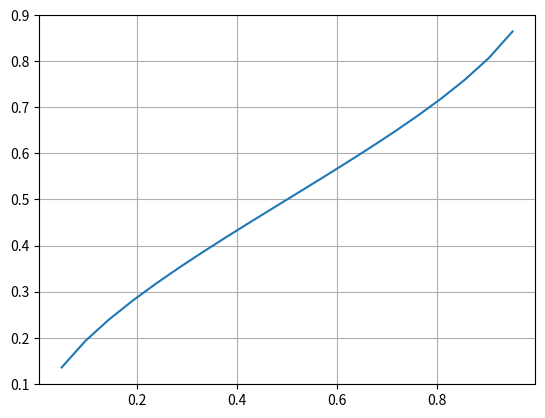

This figure's Python source:
# -*- coding: utf-8 -*-
"""
Created on Thu Oct 17 16:04:41 2019

[redacted]
"""

import numpy as np
import matplotlib.pyplot as plt
#EJERCICIO 8

def func(ro):
    return [1,-3,0,4*ro]
dens=np.linspace(0.05,0.95,20)
hund=np.zeros_like(dens)

for i in range(len(dens)):
    parametros=func(dens[i])
    raices=np.roots(parametros)
    raiz=list(filter(lambda x: x<=2 and x>=0, raices))
    hund[i]=raiz[0]
print (hund,raices)


plt.figure()
plt.plot(dens, hund/2)
plt.grid()
